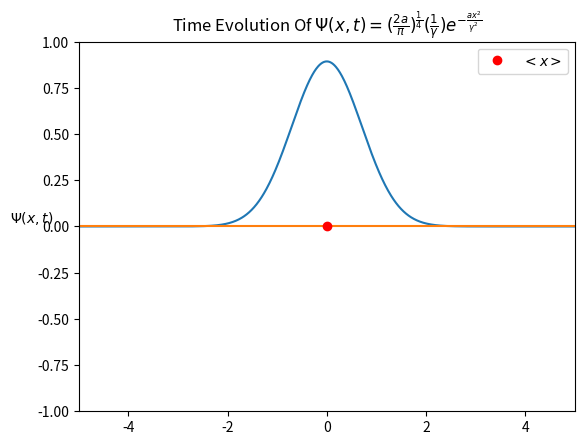

The matplotlib source for this figure:
# Imports
import matplotlib.pyplot as plt
import numpy as np
from scipy.constants import hbar, m_e, pi
from matplotlib.animation import FuncAnimation

# This simple animation shows the time evolution of a free particle with a guassian wave function, (problem 2.21 in Griffiths)
# The derivation for this equation requires first solving the inverse fourier transform of the wave function at t=0 to find the continuous counterpart to what would be 
# the coefficients to the stationary states in the discrete case. The weighting function phi(k) in this case is essentially analogous to the frequency spectrum of the wave function. 
# Then you can plug this back into the integral for the wave function to get the time dependent result. Whats important here is that the free particle cannot be represented as a sum of a finite number of  
# states with discrete energy levels. This leads to the conclusion that a particle in a 0/constant potential cannot have a definite energy. I think this makes sense in the context of conservation of energy
# and the uncertainty principle. A particle in a 0/constant potential cannot have any potential energy, and thus 100% of its energy would be kinetic and massive.
# If the particle had a discrete energy level, you could exactly compute its momentum, which is not possible via the uncertainty principle.


P= 1000 # Number of points in the domain
m = hbar # Particle Mass, hbar in this case
ts = 1/200 # This adjusts how fast the animation sweeps through time
width = 5 # Domain Width
a = 1 # gaussian coefficient


gamma = lambda a,m,t : np.sqrt(1+(2j*hbar*a*t/m)) # Convenience paramater from "completing the square" in the wave function integral
Psi = lambda a,m,t,x : (2 * a / pi) ** (1 / 4) * 1 / gamma(a,m,t) * np.exp(-a*x**2 / gamma(a,m,t)**2) # Wave function of the particle
Prob = lambda Psi_data,width : (np.dot(np.conjugate(Psi_data),Psi_data)*2*width/P).real # Probability of finding particle inside the well (should always be one)
x_exp = lambda Psi_data,a,x : (np.dot(np.conjugate(Psi_data),x*Psi_data)*2*width/P).real # Expectation Value of position, numerical integral, not perfect, but certainly a lot easier :3 
# note: the value above should always be entirely real, the ".real" here is used only to convert the answer from a complex datatype for formatting purposes


# Plot Initialization
fig, ax = plt.subplots()
domain = np.linspace(-width,width,P)
lines = [ax.plot(domain,Psi(a,m,0,domain).real)[0],ax.plot(domain,Psi(a,m,0,domain).imag)[0],ax.plot(0,0,"ro",label=r"$<x>$")[0]]
L=ax.legend(loc=1)
ax.set_ylim(-1,1)
ax.set_xlim(-width,width)
ax.set_ylabel(r'$\Psi(x,t)$',rotation=0)
ax.set_title('Time Evolution Of '+r"$\Psi(x,t) = (\frac{2a}{\pi})^{\frac{1}{4}}(\frac{1}{\gamma})e^{-\frac{ax^2}{\gamma^2}}$")


# Main Animation Update Function
def update(frame):
	Psi_data = Psi(a,m,frame*ts,domain) # Gaussian Wave Packet
	xexp = x_exp(Psi_data,width,domain)
	lines[0].set_ydata(Psi_data.real)
	lines[1].set_ydata(Psi_data.imag)
	lines[2].set_xdata([xexp])
	L.get_texts()[0].set_text(r"$<x>:$ "+"{:.3f}".format(xexp)) # This breaks blit feature
	return lines

# Initialize Animation Object
ani = FuncAnimation(fig,update,interval=1,frames=1000)

# Show :3
plt.show()

